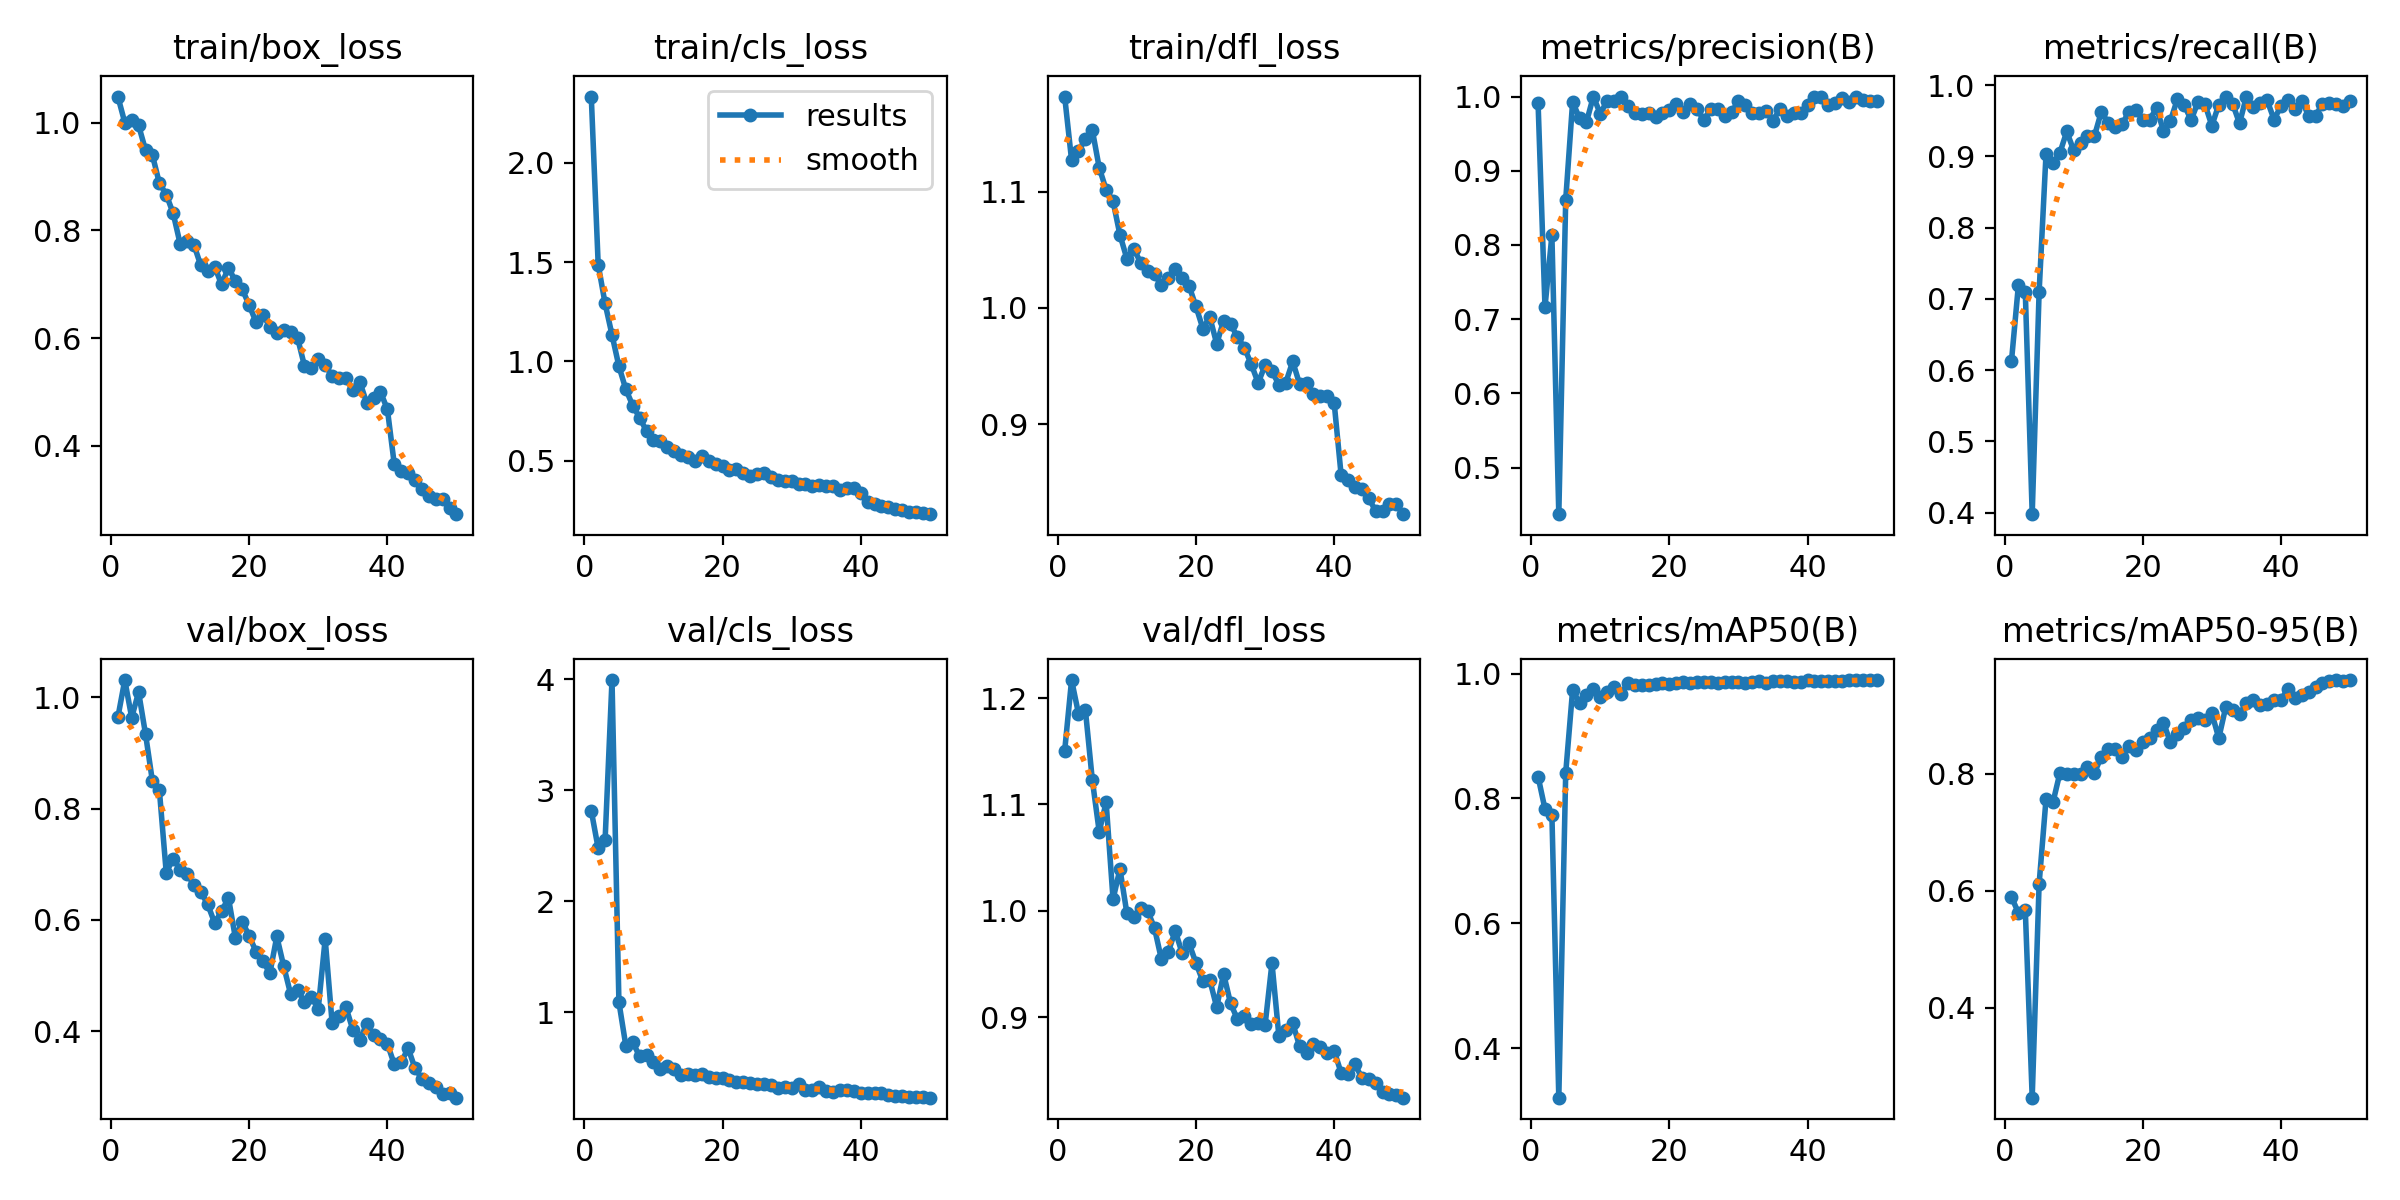

The table this chart was drawn from, first rows:
epoch, time, train/box_loss, train/cls_loss, train/dfl_loss, metrics/precision(B), metrics/recall(B), metrics/mAP50(B), metrics/mAP50-95(B), val/box_loss, val/cls_loss, val/dfl_loss, lr/pg0, lr/pg1, lr/pg2
1, 3.421, 1.049, 2.335, 1.182, 0.9913, 0.6127, 0.8351, 0.5894, 0.9639, 2.814, 1.15, 0.0006522, 0.0006522, 0.0006522
2, 6.174, 1.001, 1.488, 1.127, 0.7162, 0.719, 0.7831, 0.5625, 1.031, 2.474, 1.217, 0.001293, 0.001293, 0.001293
3, 8.874, 1.005, 1.292, 1.135, 0.813, 0.7097, 0.7743, 0.5671, 0.9634, 2.549, 1.185, 0.001907, 0.001907, 0.001907
4, 11.52, 0.9953, 1.134, 1.145, 0.4373, 0.3978, 0.3212, 0.2461, 1.009, 3.991, 1.189, 0.001881, 0.001881, 0.001881
5, 14.14, 0.9495, 0.9756, 1.153, 0.861, 0.7097, 0.8411, 0.612, 0.9339, 1.09, 1.123, 0.001842, 0.001842, 0.001842
6, 16.77, 0.94, 0.8592, 1.121, 0.9929, 0.9032, 0.9738, 0.7569, 0.8491, 0.6975, 1.074, 0.001802, 0.001802, 0.001802
7, 19.39, 0.8881, 0.7777, 1.102, 0.9707, 0.8904, 0.953, 0.7512, 0.8337, 0.7302, 1.102, 0.001762, 0.001762, 0.001762
8, 21.99, 0.8668, 0.7162, 1.092, 0.9656, 0.9047, 0.9651, 0.8013, 0.6846, 0.5999, 1.011, 0.001723, 0.001723, 0.001723
9, 24.61, 0.832, 0.6481, 1.063, 1, 0.9348, 0.976, 0.7991, 0.7102, 0.6129, 1.039, 0.001683, 0.001683, 0.001683
10, 27.22, 0.7758, 0.6018, 1.042, 0.9769, 0.9084, 0.9622, 0.7991, 0.6903, 0.5501, 0.9977, 0.001644, 0.001644, 0.001644
11, 29.82, 0.7801, 0.5994, 1.051, 0.9942, 0.9192, 0.9699, 0.8001, 0.6833, 0.4904, 0.9937, 0.001604, 0.001604, 0.001604
12, 32.48, 0.7736, 0.5675, 1.039, 0.9942, 0.9289, 0.9784, 0.8124, 0.6625, 0.5172, 1.002, 0.001564, 0.001564, 0.001564
13, 35.3, 0.735, 0.5478, 1.032, 1, 0.9283, 0.9671, 0.8016, 0.6504, 0.4902, 1, 0.001525, 0.001525, 0.001525
14, 38, 0.7256, 0.5263, 1.029, 0.9879, 0.9624, 0.9848, 0.8297, 0.6279, 0.4298, 0.9837, 0.001485, 0.001485, 0.001485
15, 40.69, 0.7329, 0.5199, 1.019, 0.9778, 0.9469, 0.9824, 0.8419, 0.5946, 0.4398, 0.9543, 0.001446, 0.001446, 0.001446
16, 43.45, 0.7, 0.5004, 1.026, 0.9771, 0.9409, 0.9821, 0.842, 0.6151, 0.4372, 0.9613, 0.001406, 0.001406, 0.001406
17, 46.1, 0.7306, 0.5209, 1.033, 0.9778, 0.9451, 0.9815, 0.8296, 0.6397, 0.4395, 0.9811, 0.001366, 0.001366, 0.001366
18, 48.7, 0.7063, 0.4994, 1.025, 0.9728, 0.9624, 0.9832, 0.8479, 0.568, 0.4124, 0.96, 0.001327, 0.001327, 0.001327
19, 51.31, 0.6908, 0.4845, 1.019, 0.9782, 0.9647, 0.9846, 0.8417, 0.5966, 0.4022, 0.9693, 0.001287, 0.001287, 0.001287
20, 53.92, 0.6614, 0.4736, 1.001, 0.9825, 0.9516, 0.9827, 0.8544, 0.5713, 0.4018, 0.9508, 0.001248, 0.001248, 0.001248
21, 56.53, 0.6296, 0.4534, 0.9823, 0.9901, 0.9516, 0.9848, 0.862, 0.5426, 0.3895, 0.9336, 0.001208, 0.001208, 0.001208
22, 59.13, 0.6434, 0.4554, 0.9923, 0.9797, 0.9677, 0.9864, 0.8747, 0.5253, 0.367, 0.9349, 0.001168, 0.001168, 0.001168
23, 61.74, 0.6213, 0.4398, 0.9692, 0.9896, 0.9355, 0.9842, 0.8879, 0.5043, 0.3731, 0.9093, 0.001129, 0.001129, 0.001129
24, 64.35, 0.6091, 0.4238, 0.9891, 0.9833, 0.9498, 0.9866, 0.8539, 0.5701, 0.3643, 0.9406, 0.001089, 0.001089, 0.001089
25, 66.96, 0.6148, 0.4334, 0.9862, 0.9681, 0.9798, 0.9862, 0.8676, 0.5167, 0.3553, 0.9131, 0.00105, 0.00105, 0.00105
26, 69.56, 0.6112, 0.4392, 0.9751, 0.9837, 0.9721, 0.9857, 0.8791, 0.4667, 0.3542, 0.8979, 0.00101, 0.00101, 0.00101
27, 72.18, 0.6007, 0.4182, 0.9659, 0.9833, 0.9507, 0.9842, 0.8926, 0.474, 0.3396, 0.901, 0.0009704, 0.0009704, 0.0009704
28, 74.8, 0.5486, 0.4016, 0.9517, 0.9732, 0.9767, 0.9868, 0.896, 0.4526, 0.3196, 0.8937, 0.0009308, 0.0009308, 0.0009308
29, 77.42, 0.5449, 0.3962, 0.9356, 0.9786, 0.9731, 0.9869, 0.8914, 0.4612, 0.3231, 0.8948, 0.0008912, 0.0008912, 0.0008912
30, 80.01, 0.5612, 0.3978, 0.9507, 0.9943, 0.943, 0.9857, 0.9035, 0.4406, 0.3125, 0.8923, 0.0008516, 0.0008516, 0.0008516
31, 82.63, 0.5494, 0.3831, 0.9455, 0.9891, 0.9725, 0.9855, 0.8612, 0.5655, 0.3524, 0.9507, 0.000812, 0.000812, 0.000812
32, 85.22, 0.5303, 0.3812, 0.9342, 0.9772, 0.9839, 0.987, 0.914, 0.4153, 0.2986, 0.8821, 0.0007724, 0.0007724, 0.0007724
33, 87.83, 0.5251, 0.3716, 0.9358, 0.9784, 0.974, 0.9879, 0.909, 0.4264, 0.302, 0.888, 0.0007328, 0.0007328, 0.0007328
34, 90.55, 0.5259, 0.378, 0.954, 0.9812, 0.9462, 0.9855, 0.9018, 0.4431, 0.321, 0.8943, 0.0006932, 0.0006932, 0.0006932
35, 93.31, 0.5032, 0.3702, 0.9345, 0.9673, 0.9839, 0.9888, 0.9211, 0.4027, 0.2934, 0.8725, 0.0006536, 0.0006536, 0.0006536
36, 96.04, 0.5192, 0.373, 0.9354, 0.9836, 0.9688, 0.9874, 0.9263, 0.3849, 0.2837, 0.8667, 0.000614, 0.000614, 0.000614
37, 98.91, 0.48, 0.3533, 0.9256, 0.9731, 0.9743, 0.9876, 0.9178, 0.412, 0.2965, 0.8747, 0.0005744, 0.0005744, 0.0005744
38, 101.6, 0.4892, 0.3606, 0.9241, 0.9772, 0.9785, 0.9861, 0.9191, 0.3932, 0.2942, 0.8715, 0.0005348, 0.0005348, 0.0005348
39, 104.2, 0.5, 0.3624, 0.9247, 0.9775, 0.9516, 0.9866, 0.9262, 0.3853, 0.2851, 0.8658, 0.0004952, 0.0004952, 0.0004952
40, 106.8, 0.4681, 0.3387, 0.9185, 0.989, 0.9705, 0.9893, 0.9272, 0.3774, 0.273, 0.8683, 0.0004556, 0.0004556, 0.0004556
41, 109.9, 0.3658, 0.2908, 0.8568, 1, 0.9791, 0.9882, 0.9449, 0.3404, 0.2721, 0.8476, 0.000416, 0.000416, 0.000416
42, 112.6, 0.3541, 0.2816, 0.852, 1, 0.9661, 0.9881, 0.9303, 0.3438, 0.2674, 0.846, 0.0003764, 0.0003764, 0.0003764
43, 115.3, 0.3497, 0.2729, 0.8461, 0.9891, 0.9782, 0.9876, 0.9343, 0.3694, 0.2677, 0.8557, 0.0003368, 0.0003368, 0.0003368
44, 118.1, 0.3356, 0.2654, 0.8441, 0.9912, 0.957, 0.9874, 0.9404, 0.3334, 0.2568, 0.8428, 0.0002972, 0.0002972, 0.0002972
45, 120.6, 0.3203, 0.2583, 0.8364, 0.9987, 0.957, 0.9888, 0.9487, 0.3146, 0.2468, 0.8419, 0.0002576, 0.0002576, 0.0002576
46, 123.1, 0.307, 0.2506, 0.8256, 0.9924, 0.9731, 0.9891, 0.9549, 0.306, 0.2464, 0.8383, 0.000218, 0.000218, 0.000218
47, 125.7, 0.3016, 0.2427, 0.8257, 1, 0.9754, 0.9891, 0.9584, 0.2998, 0.2341, 0.8292, 0.0001784, 0.0001784, 0.0001784
48, 128.3, 0.3012, 0.2434, 0.8312, 0.9957, 0.9731, 0.9896, 0.9606, 0.2879, 0.2331, 0.8281, 0.0001388, 0.0001388, 0.0001388
49, 130.8, 0.2847, 0.2339, 0.8312, 0.9945, 0.9708, 0.9893, 0.9594, 0.2888, 0.2329, 0.8265, 9.92e-05, 9.92e-05, 9.92e-05
50, 133.4, 0.273, 0.23, 0.8227, 0.9945, 0.9781, 0.9895, 0.9602, 0.2805, 0.2289, 0.8242, 5.96e-05, 5.96e-05, 5.96e-05
